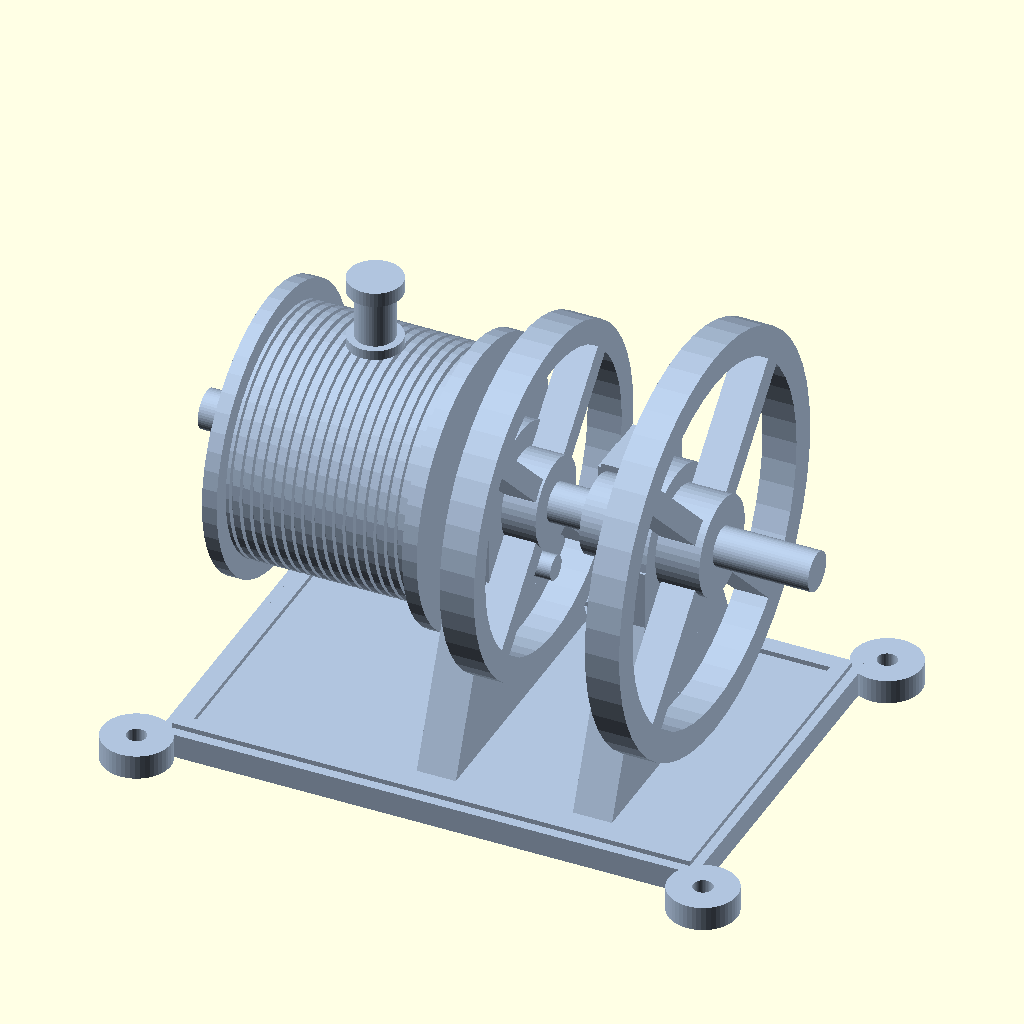
Cell 1 — every parameter at its default value.
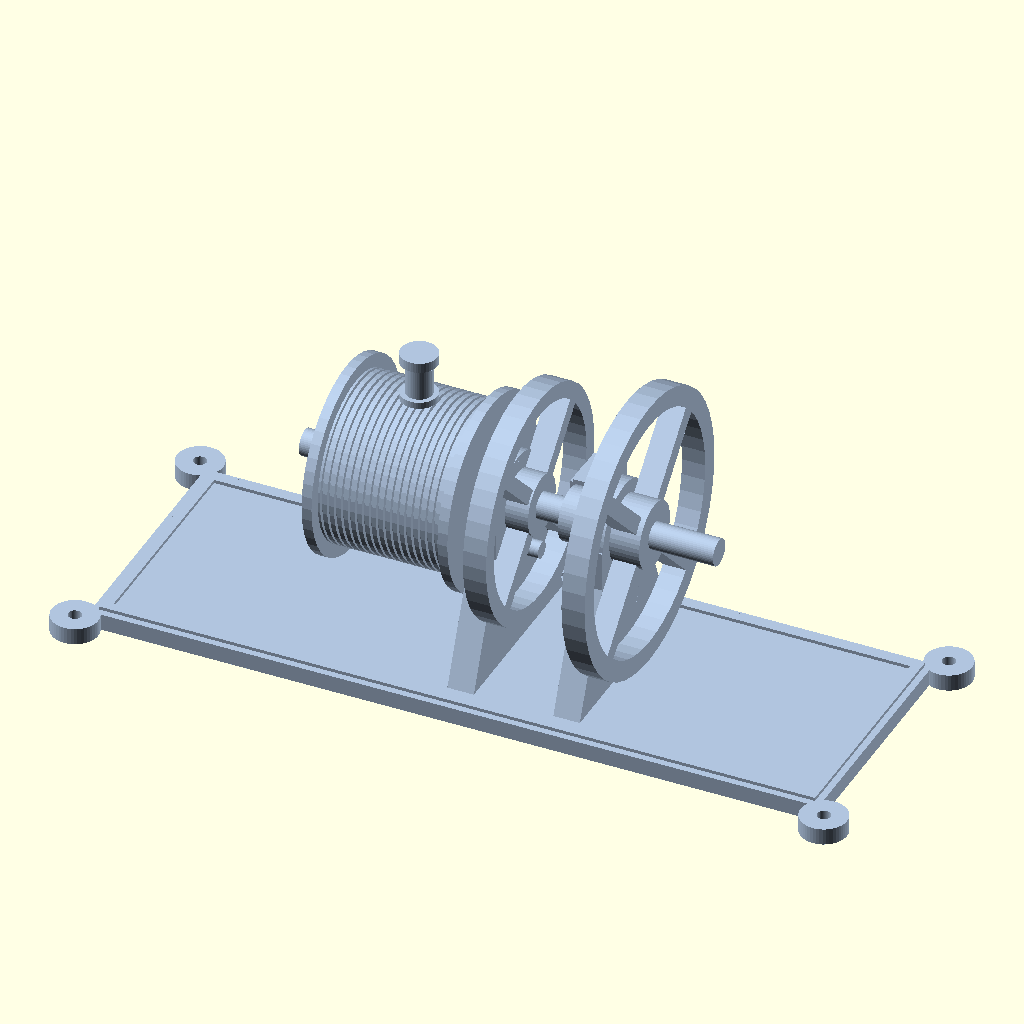
Cell 2 — base_length set to 220, the other parameters unchanged.
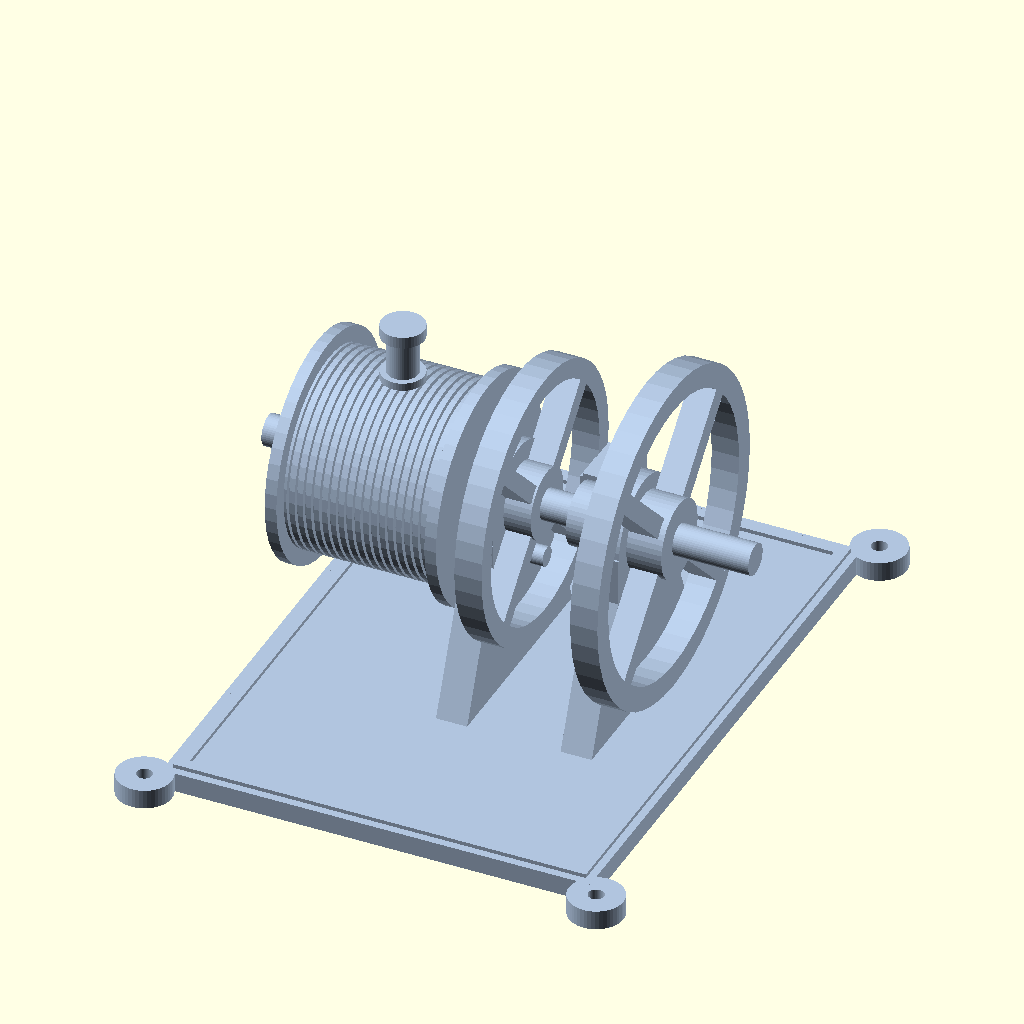
Cell 3: the same model with base_width = 150.
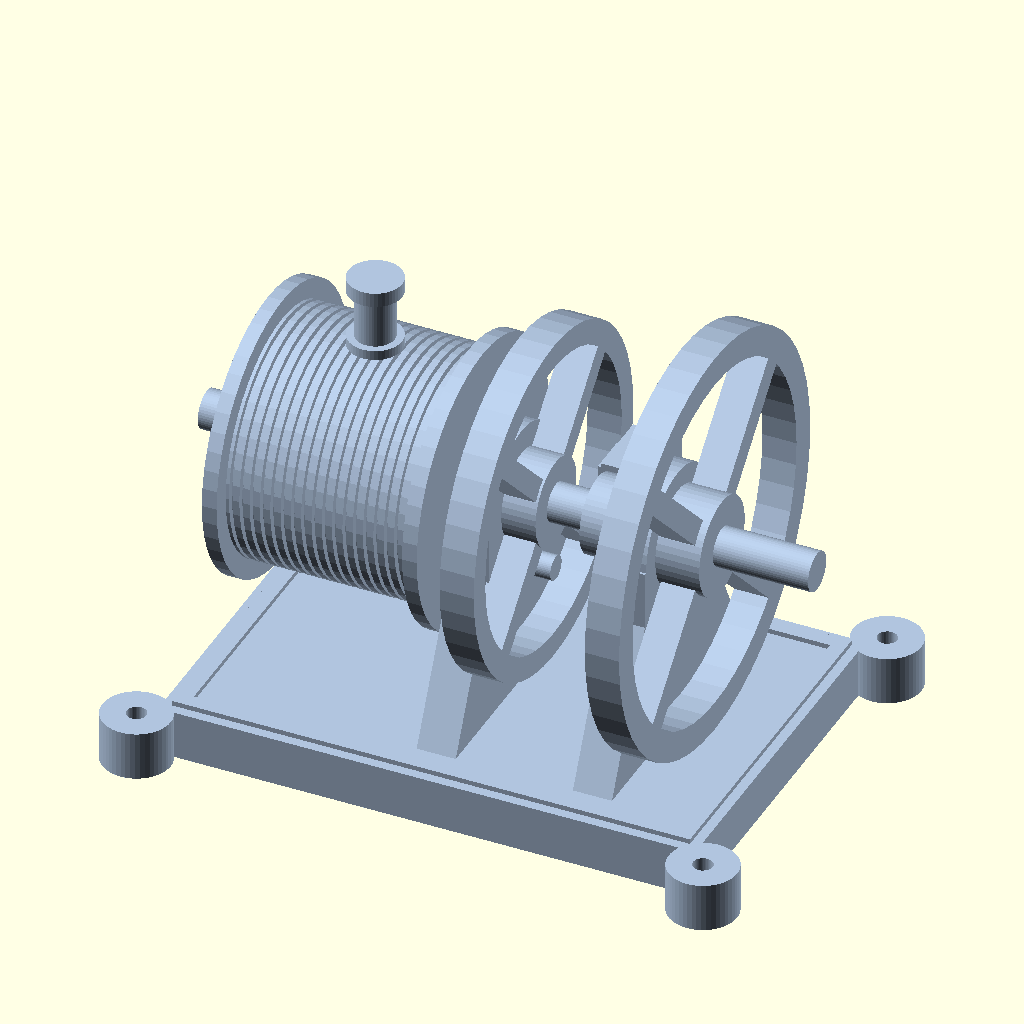
Cell 4: base_thickness = 10 (everything else at default).
The same orthographic view direction (rotation 55°, 0°, 25°; colour scheme Cornfield) for every cell, with the view re-fitted per cell, so scale and position can differ between cells.
The OpenSCAD source (projects/p3d-bench/demo/runs/image2cad_articraft_engine_24547_image_openscad_claude-reason/generated.scad):
// ================================================
// Vintage Winch / Hoisting Mechanism
// Simplified for reliable STL export
// ================================================

$fn = 48;

// === Base Parameters ===
base_length = 110;
base_width = 75;
base_thickness = 5;
flange_pad = 8;
flange_hole_dia = 4;

// === Support Pedestal Parameters ===
support_thickness = 8;
support_base_width = 58;
shaft_center_z = 52;
support_top_dia = 24;

// === Shaft ===
shaft_dia = 8;
shaft_total_len = 125;

// === Large Flywheel (right/front) ===
lfw_od = 84;
lfw_thick = 7;
lfw_rim_w = 6;
lfw_hub_od = 20;
lfw_hub_len = 10;
lfw_spoke_w = 5;
lfw_hole_dia = 18;
lfw_hole_orbit = 25;
lfw_num_holes = 4;

// === Small Flywheel (left/middle) ===
sfw_od = 70;
sfw_thick = 7;
sfw_rim_w = 5;
sfw_hub_od = 18;
sfw_hub_len = 8;
sfw_spoke_w = 4.5;
sfw_hole_dia = 15;
sfw_hole_orbit = 20;
sfw_num_holes = 4;

// === Grooved Cable Drum ===
drum_od = 50;
drum_length = 44;
drum_flange_od = 58;
drum_flange_thick = 3;
drum_groove_count = 18;
drum_groove_depth = 1.3;

// === Top Port/Pipe ===
port_dia = 8;
port_height = 12;
port_cap_dia = 11;
port_cap_h = 3;

// === Crank/Crosshead ===
crank_pin_offset = 14;
crank_block_w = 10;
crank_block_h = 12;
crank_block_d = 14;
crank_pin_dia = 5;

// === Layout positions along X (shaft) axis ===
drum_center_x = -28;
left_support_x = -2;
small_fw_x = 5;
crank_x = 20;
right_support_x = 30;
large_fw_x = 38;

// ================================================
// MODULES
// ================================================

// Simple base plate with corner tabs
module base_plate() {
    difference() {
        union() {
            // Main plate
            translate([0, 0, base_thickness/2])
                cube([base_length, base_width, base_thickness], center=true);
            
            // Raised edge lip
            translate([0, 0, base_thickness]) {
                difference() {
                    cube([base_length - 4, base_width - 4, 2], center=true);
                    cube([base_length - 10, base_width - 10, 3], center=true);
                }
            }
            
            // Corner pads - simple cubes
            for (sx = [-1, 1])
                for (sy = [-1, 1])
                    translate([sx*(base_length/2 + 3), sy*(base_width/2 + 3), base_thickness/2])
                        cylinder(d=14, h=base_thickness, center=true);
        }
        // Mounting holes
        for (sx = [-1, 1])
            for (sy = [-1, 1])
                translate([sx*(base_length/2 + 3), sy*(base_width/2 + 3), -1])
                    cylinder(d=flange_hole_dia, h=base_thickness + 4);
    }
}

// Support pedestal - simplified
module support_pedestal() {
    difference() {
        union() {
            // Lower tapered body using linear_extrude
            translate([0, 0, base_thickness])
                linear_extrude(height = shaft_center_z - base_thickness - support_top_dia/2, scale=[1, 0.5])
                    square([support_thickness, support_base_width], center=true);
            
            // Upper cylindrical bearing area
            translate([0, 0, shaft_center_z])
                rotate([0, 90, 0])
                    cylinder(d=support_top_dia + 4, h=support_thickness, center=true);
            
            // Transition fill
            translate([0, 0, shaft_center_z - support_top_dia/2])
                linear_extrude(height = support_top_dia/2)
                    square([support_thickness, support_base_width * 0.5], center=true);
        }
        // Shaft bore
        translate([0, 0, shaft_center_z])
            rotate([0, 90, 0])
                cylinder(d=shaft_dia + 1, h=support_thickness + 4, center=true);
        
        // Trim below base
        translate([0, 0, -50])
            cube([200, 200, 100], center=true);
    }
}

// Flywheel with rim, hub, spokes, and lightening holes
module flywheel(od, thick, rim_w, hub_od, hub_len, spoke_w, 
                hole_dia, hole_orbit, num_holes) {
    rotate([0, 90, 0])
    difference() {
        union() {
            // Outer rim ring
            difference() {
                cylinder(d=od, h=thick, center=true);
                cylinder(d=od - 2*rim_w, h=thick + 1, center=true);
            }
            
            // Hub
            cylinder(d=hub_od, h=hub_len, center=true);
            
            // Spokes connecting hub to rim
            for (i = [0 : num_holes - 1]) {
                angle = i * (360 / num_holes) + (360 / (num_holes * 2));
                rotate([0, 0, angle])
                    translate([0, 0, 0])
                        cube([od - rim_w, spoke_w, thick], center=true);
            }
        }
        // Central shaft hole
        cylinder(d=shaft_dia, h=hub_len + 4, center=true);
        
        // Lightening holes between spokes
        for (i = [0 : num_holes - 1]) {
            angle = i * (360 / num_holes);
            translate([hole_orbit * cos(angle), hole_orbit * sin(angle), 0])
                cylinder(d=hole_dia, h=thick + 4, center=true);
        }
    }
}

// Grooved cable drum - simplified grooves
module cable_drum() {
    usable_len = drum_length - 2*drum_flange_thick;
    pitch = usable_len / drum_groove_count;
    
    rotate([0, 90, 0])
    difference() {
        union() {
            // Main barrel
            cylinder(d=drum_od, h=drum_length, center=true);
            
            // End flanges
            for (s = [-1, 1])
                translate([0, 0, s * (drum_length/2 - drum_flange_thick/2)])
                    cylinder(d=drum_flange_od, h=drum_flange_thick, center=true);
        }
        // Central bore
        cylinder(d=shaft_dia + 1, h=drum_length + 10, center=true);
        
        // Grooves as simple V-cuts using thin cylinders subtracted
        for (i = [0 : drum_groove_count - 1]) {
            z = -usable_len/2 + pitch/2 + i * pitch;
            difference() {
                translate([0, 0, z])
                    cylinder(d=drum_od + 1, h=pitch * 0.35, center=true);
                translate([0, 0, z])
                    cylinder(d=drum_od - 2*drum_groove_depth, h=pitch + 1, center=true);
            }
        }
    }
}

// Top pipe/port on drum
module drum_port() {
    // Main pipe
    cylinder(d=port_dia, h=port_height);
    // Cap at top
    translate([0, 0, port_height])
        cylinder(d=port_cap_dia, h=port_cap_h);
    // Base flange
    cylinder(d=port_cap_dia, h=2);
}

// Crank crosshead mechanism
module crank_mechanism() {
    // Crosshead block
    translate([0, crank_pin_offset, 0]) {
        cube([crank_block_w, crank_block_d, crank_block_h], center=true);
        // Guide rails
        cube([crank_block_w + 4, crank_block_d * 0.6, crank_block_h * 0.5], center=true);
    }
    
    // Connecting arm
    translate([0, crank_pin_offset/2, 0])
        cube([crank_block_w * 0.6, crank_pin_offset + 4, 4], center=true);
    
    // Crank disc on shaft
    rotate([0, 90, 0])
        difference() {
            cylinder(d=16, h=5, center=true);
            cylinder(d=shaft_dia, h=6, center=true);
        }
}

// ================================================
// ASSEMBLY
// ================================================

color("LightSteelBlue") {
    // --- Base ---
    base_plate();
    
    // --- Support Pedestals ---
    translate([left_support_x, 0, 0])
        support_pedestal();
    translate([right_support_x, 0, 0])
        support_pedestal();
    
    // --- Main Shaft ---
    translate([0, 0, shaft_center_z])
        rotate([0, 90, 0])
            cylinder(d=shaft_dia, h=shaft_total_len, center=true);
    
    // --- Grooved Cable Drum ---
    translate([drum_center_x, 0, shaft_center_z])
        cable_drum();
    
    // --- Small Flywheel ---
    translate([small_fw_x, 0, shaft_center_z])
        flywheel(sfw_od, sfw_thick, sfw_rim_w, sfw_hub_od, sfw_hub_len,
                 sfw_spoke_w, sfw_hole_dia, sfw_hole_orbit, sfw_num_holes);
    
    // --- Large Flywheel ---
    translate([large_fw_x, 0, shaft_center_z])
        flywheel(lfw_od, lfw_thick, lfw_rim_w, lfw_hub_od, lfw_hub_len,
                 lfw_spoke_w, lfw_hole_dia, lfw_hole_orbit, lfw_num_holes);
    
    // --- Crank/Crosshead Mechanism ---
    translate([crank_x, 0, shaft_center_z])
        crank_mechanism();
    
    // --- Port on Top of Drum ---
    translate([drum_center_x, 0, shaft_center_z + drum_od/2])
        drum_port();
    
    // --- Shaft extension stub ---
    translate([small_fw_x - 8, 0, shaft_center_z - 15])
        rotate([0, 90, 0])
            cylinder(d=5, h=12);
}
Customizer parameters (derived from the source; name, type, default, range or options):
base_length: number, default 110
base_width: number, default 75
base_thickness: number, default 5
flange_pad: number, default 8
flange_hole_dia: number, default 4
support_thickness: number, default 8
support_base_width: number, default 58
shaft_center_z: number, default 52
support_top_dia: number, default 24
shaft_dia: number, default 8
shaft_total_len: number, default 125
lfw_od: number, default 84
lfw_thick: number, default 7
lfw_rim_w: number, default 6
lfw_hub_od: number, default 20
lfw_hub_len: number, default 10
lfw_spoke_w: number, default 5
lfw_hole_dia: number, default 18
lfw_hole_orbit: number, default 25
lfw_num_holes: number, default 4
sfw_od: number, default 70
sfw_thick: number, default 7
sfw_rim_w: number, default 5
sfw_hub_od: number, default 18
sfw_hub_len: number, default 8
sfw_spoke_w: number, default 4.5
sfw_hole_dia: number, default 15
sfw_hole_orbit: number, default 20
sfw_num_holes: number, default 4
drum_od: number, default 50
drum_length: number, default 44
drum_flange_od: number, default 58
drum_flange_thick: number, default 3
drum_groove_count: number, default 18
drum_groove_depth: number, default 1.3
port_dia: number, default 8
port_height: number, default 12
port_cap_dia: number, default 11
port_cap_h: number, default 3
crank_pin_offset: number, default 14
crank_block_w: number, default 10
crank_block_h: number, default 12
crank_block_d: number, default 14
crank_pin_dia: number, default 5
drum_center_x: number, default -28
left_support_x: number, default -2
small_fw_x: number, default 5
crank_x: number, default 20
right_support_x: number, default 30
large_fw_x: number, default 38
